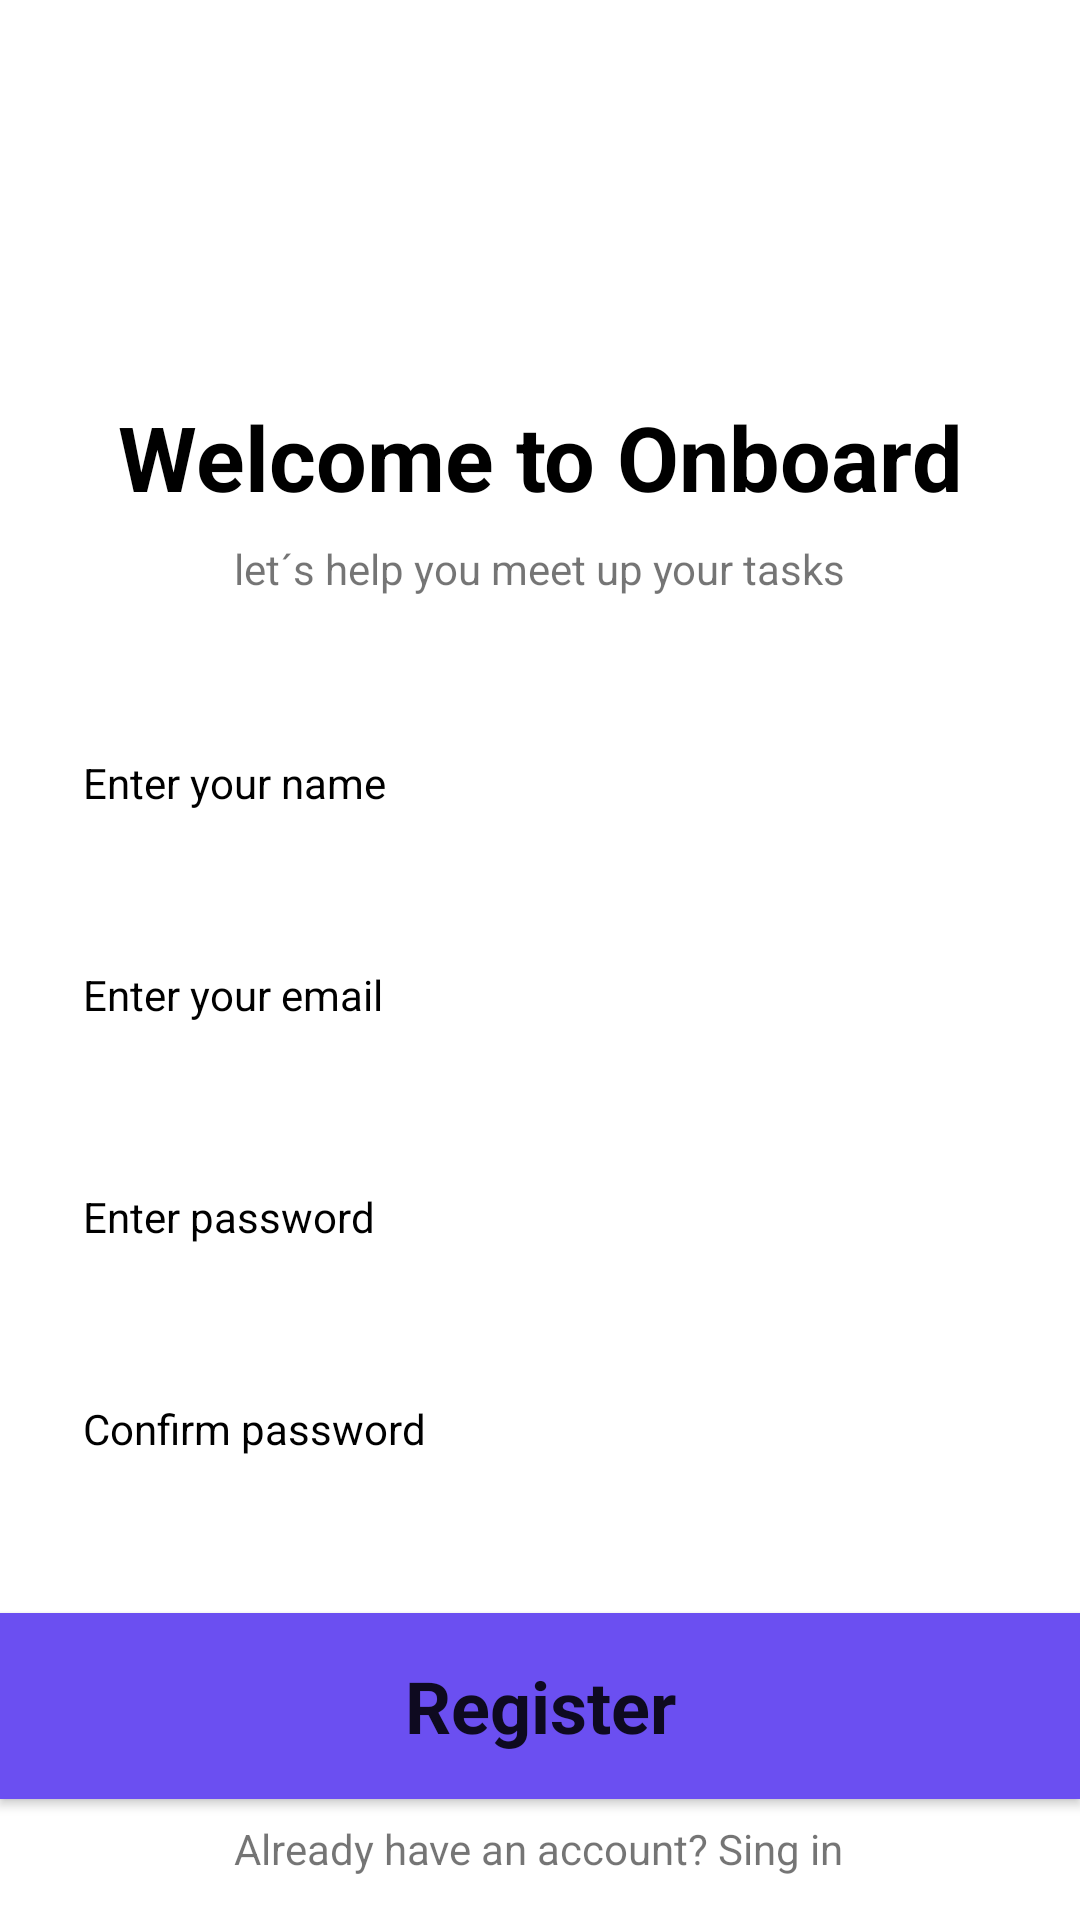

This screen was rendered from an Android layout file. Write that file and the resources it references.
<!-- AndroidManifest.xml: application theme Theme.FigmaRegistro -->
<!-- res/layout/fragment_register.xml -->
<?xml version="1.0" encoding="utf-8"?>
<androidx.constraintlayout.widget.ConstraintLayout xmlns:android="http://schemas.android.com/apk/res/android"
    xmlns:app="http://schemas.android.com/apk/res-auto"
    xmlns:tools="http://schemas.android.com/tools"
    android:layout_width="match_parent"
    android:layout_height="match_parent"
    tools:context=".RegisterFragment" >

    <TextView
        android:id="@+id/tvOnboard"
        android:layout_width="wrap_content"
        android:layout_height="wrap_content"
        android:fontFamily="sans-serif"
        android:text="@string/tvOnboard"
        android:textColor="@color/black"
        android:textSize="30sp"
        android:textStyle="bold"
        app:layout_constraintBottom_toBottomOf="parent"
        app:layout_constraintEnd_toEndOf="parent"
        app:layout_constraintStart_toStartOf="parent"
        app:layout_constraintTop_toTopOf="parent"
        app:layout_constraintVertical_bias="0.22" />

    <TextView
        android:id="@+id/tvHelpTasks"
        android:layout_width="wrap_content"
        android:layout_height="wrap_content"
        android:text="@string/tvhelptasks"
        app:layout_constraintBottom_toBottomOf="parent"
        app:layout_constraintEnd_toEndOf="parent"
        app:layout_constraintStart_toStartOf="parent"
        app:layout_constraintTop_toTopOf="parent"
        app:layout_constraintVertical_bias="0.29" />

    <EditText
        android:id="@+id/etEnterName"
        android:layout_width="345dp"
        android:layout_height="50dp"
        android:background="@drawable/graytextview"
        android:ems="10"
        android:gravity="center|left"
        android:hint="@string/etEnterName"
        android:inputType="textPersonName"
        android:paddingLeft="20dp"
        android:textColor="@color/black"
        android:textColorHint="@color/black"
        android:textSize="14sp"
        app:layout_constraintBottom_toBottomOf="parent"
        app:layout_constraintEnd_toEndOf="parent"
        app:layout_constraintStart_toStartOf="parent"
        app:layout_constraintTop_toTopOf="parent"
        app:layout_constraintVertical_bias="0.40" />

    <EditText
        android:id="@+id/etEnterEmail"
        android:layout_width="345dp"
        android:layout_height="50dp"
        android:background="@drawable/graytextview"
        android:ems="10"
        android:gravity="center|left"
        android:hint="@string/etEnterEmail"
        android:inputType="textPersonName"
        android:paddingLeft="20dp"
        android:textColorHint="@color/black"
        android:textSize="14sp"
        app:layout_constraintBottom_toBottomOf="parent"
        app:layout_constraintEnd_toEndOf="parent"
        app:layout_constraintStart_toStartOf="parent"
        app:layout_constraintTop_toTopOf="parent"
        app:layout_constraintVertical_bias="0.52" />

    <EditText
        android:id="@+id/etEnterPassword"
        android:layout_width="345dp"
        android:layout_height="50dp"
        android:background="@drawable/graytextview"
        android:ems="10"
        android:gravity="center|left"
        android:hint="@string/etEnterPassword"
        android:inputType="textPersonName"
        android:paddingLeft="20dp"
        android:textColorHint="@color/black"
        android:textSize="14sp"
        app:layout_constraintBottom_toBottomOf="parent"
        app:layout_constraintEnd_toEndOf="parent"
        app:layout_constraintStart_toStartOf="parent"
        app:layout_constraintTop_toTopOf="parent"
        app:layout_constraintVertical_bias="0.645" />

    <EditText
        android:id="@+id/etConfirmPassword"
        android:layout_width="345dp"
        android:layout_height="50dp"
        android:background="@drawable/graytextview"
        android:ems="10"
        android:gravity="center|left"
        android:hint="@string/etConfirmPassword"
        android:inputType="textPersonName"
        android:paddingLeft="20dp"
        android:textColorHint="@color/black"
        android:textSize="14sp"
        app:layout_constraintBottom_toBottomOf="parent"
        app:layout_constraintEnd_toEndOf="parent"
        app:layout_constraintStart_toStartOf="parent"
        app:layout_constraintTop_toTopOf="parent"
        app:layout_constraintVertical_bias="0.765" />

    <Button
        android:id="@+id/btnRegister"
        style="@style/Theme.FigmaRegistro2"
        android:layout_width="360dp"
        android:layout_height="62dp"
        android:background="@drawable/initbutton"
        android:text="@string/btnRegister"
        android:textSize="24sp"
        android:textStyle="bold"
        app:layout_constraintBottom_toBottomOf="parent"
        app:layout_constraintEnd_toEndOf="parent"
        app:layout_constraintStart_toStartOf="parent"
        app:layout_constraintTop_toTopOf="parent"
        app:layout_constraintVertical_bias="0.93" />

    <TextView
        android:id="@+id/tvSignIn"
        android:layout_width="wrap_content"
        android:layout_height="wrap_content"
        android:text="@string/tvSignIn"
        app:layout_constraintBottom_toBottomOf="parent"
        app:layout_constraintEnd_toEndOf="parent"
        app:layout_constraintHorizontal_bias="0.498"
        app:layout_constraintStart_toStartOf="parent"
        app:layout_constraintTop_toTopOf="parent"
        app:layout_constraintVertical_bias="0.977" />
</androidx.constraintlayout.widget.ConstraintLayout>
<!-- resources referenced by this layout -->
<resources>
  <color name="black">#FF000000</color>
  <!-- drawable initbutton (drawable) -->
  <?xml version="1.0" encoding="utf-8"?>
  <shape xmlns:android="http://schemas.android.com/apk/res/android"
      android:shape="rectangle">
      <solid android:color="@color/purple_200"/>
      <corners android:radius="0dp"/>
  
  </shape>
  <string name="btnRegister">Register</string>
  <string name="etConfirmPassword">Confirm password</string>
  <string name="etEnterEmail">Enter your email</string>
  <string name="etEnterName">Enter your name</string>
  <string name="etEnterPassword">Enter password</string>
  <string name="tvOnboard">Welcome to Onboard</string>
  <string name="tvSignIn">Already have an account? Sing in</string>
  <string name="tvhelptasks">let´s help you meet up your tasks</string>
  <style name="Theme.FigmaRegistro2" parent="Theme.MaterialComponents.DayNight.DarkActionBar">
          
          <item name="colorPrimary">@color/purple_500</item>
          <item name="backgroundTint">@color/lightpurple</item>
          <item name="colorPrimaryVariant">@color/purple_700</item>
          <item name="colorOnPrimary">@color/white</item>
          
          <item name="colorSecondary">@color/teal_200</item>
          <item name="colorSecondaryVariant">@color/teal_700</item>
          <item name="colorOnSecondary">@color/black</item>
          
          <item name="android:statusBarColor" tools:targetApi="l">?attr/colorPrimaryVariant</item>
          
      </style>
  <style name="Theme.FigmaRegistro" parent="Theme.MaterialComponents.DayNight.DarkActionBar">
          
          <item name="colorPrimary">@color/purple_500</item>
          <item name="colorPrimaryVariant">@color/purple_700</item>
          <item name="colorOnPrimary">@color/white</item>
          
          <item name="colorSecondary">@color/teal_200</item>
          <item name="colorSecondaryVariant">@color/teal_700</item>
          <item name="colorOnSecondary">@color/black</item>
          
          <item name="android:statusBarColor" tools:targetApi="l">?attr/colorPrimaryVariant</item>
          
      </style>
  <color name="purple_200">#FFBB86FC</color>
  <color name="purple_500">#FF6200EE</color>
  <color name="lightpurple">#6B4FF1</color>
  <color name="purple_700">#FF3700B3</color>
  <color name="white">#FFFFFFFF</color>
  <color name="teal_200">#FF03DAC5</color>
  <color name="teal_700">#FF018786</color>
</resources>
